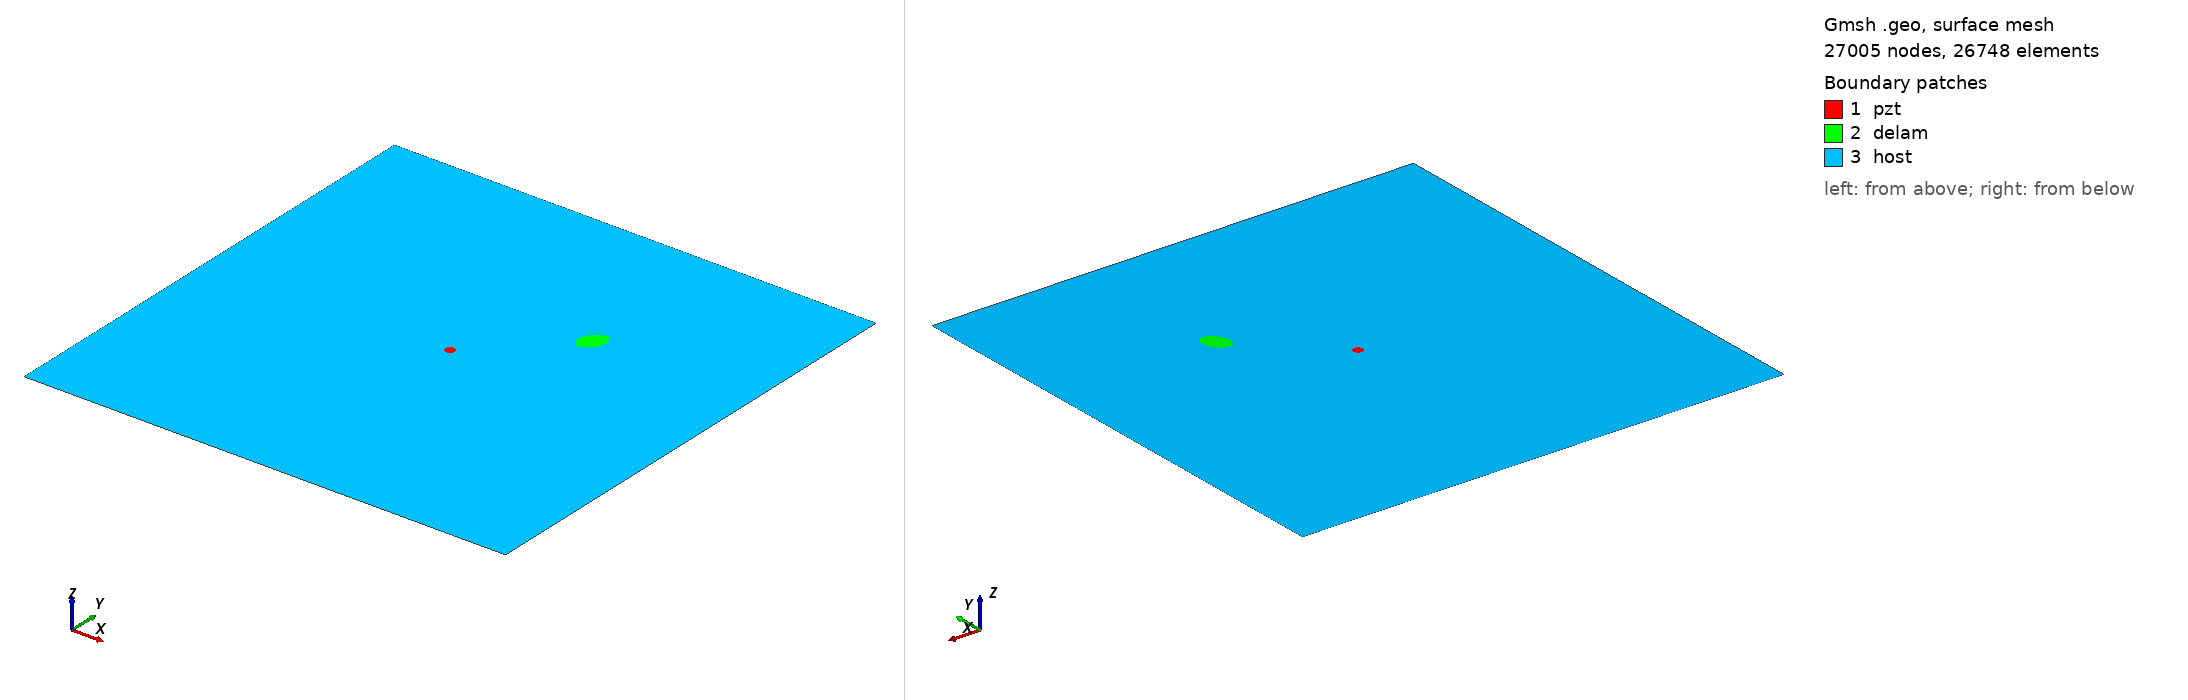

Gmsh geometry script, surface-meshed: 27005 nodes, 26748 surface elements. Boundary patches (legend numbers): 1 pzt, 2 delam, 3 host. Left view from above one corner, right view from below the opposite corner. Legend entries are the model's physical surfaces. The drawing asked Gmsh for element sizes between 1% and 20% of the model's largest extent; the script's own settings can give other sizes.

=== delam1_position_no_67_a_15mm_b_10mm_angle_60.geo (drawn) ===
SetFactory("OpenCASCADE");
L=0.500000; 
W=0.500000; 
a=0.015000; 
b=0.010000; 
x=0.333333; 
y=0.333333; 
alpha=0.333333 *Pi; 
r=0.005000; 
xpzt=0.250000; 
ypzt=0.250000; 
//+
Point(1) = {0, 0, 0, 1.0};
//+
Point(2) = {L, 0, 0, 1.0};
//+
Point(3) = {L, W, 0, 1.0};
//+
Point(4) = {0, W, 0, 1.0};
//+
Line(1) = {1, 2};
//+
Line(2) = {2, 3};
//+
Line(3) = {3, 4};
//+
Line(4) = {4, 1};
//+
Circle(5) = {xpzt, ypzt, -0, r, 0, 2*Pi};
//+
Ellipse(6) = {x, y, -0, a, b, 0, 2*Pi};
//+
Rotate {{0, 0, 1}, {x, y, 0}, alpha} {
  Curve{6}; 
}
//+
Curve Loop(1) = {4, 1, 2, 3};
//+
Curve Loop(2) = {6};
//+
Curve Loop(3) = {5};
//+
Curve Loop(4) = {6};
//+
Curve Loop(5) = {5};
//+
Plane Surface(1) = {5};
//+
Plane Surface(2) = {4};
//+
Plane Surface(3) = {1, 2, 3};
//+
Point(9) = {xpzt, ypzt, 0, 1.0};
//+
Point{9} In Surface {1};// mesh node at centre of pzt
//+
Physical Surface("pzt") = {1};
//+
Physical Surface("delam") = {2};
//+
Physical Surface("host") = {3};

Mesh.Algorithm = 6; // Frontal
Mesh.CharacteristicLengthFactor = 0.080000;
Mesh.CharacteristicLengthMin = 0.001000;
Mesh.CharacteristicLengthMax = 0.200000;
Mesh.RecombineAll = 1; // Apply recombination algorithm
Mesh.SubdivisionAlgorithm = 1; // 1: all quadrangles
Mesh.Smoothing = 1;
